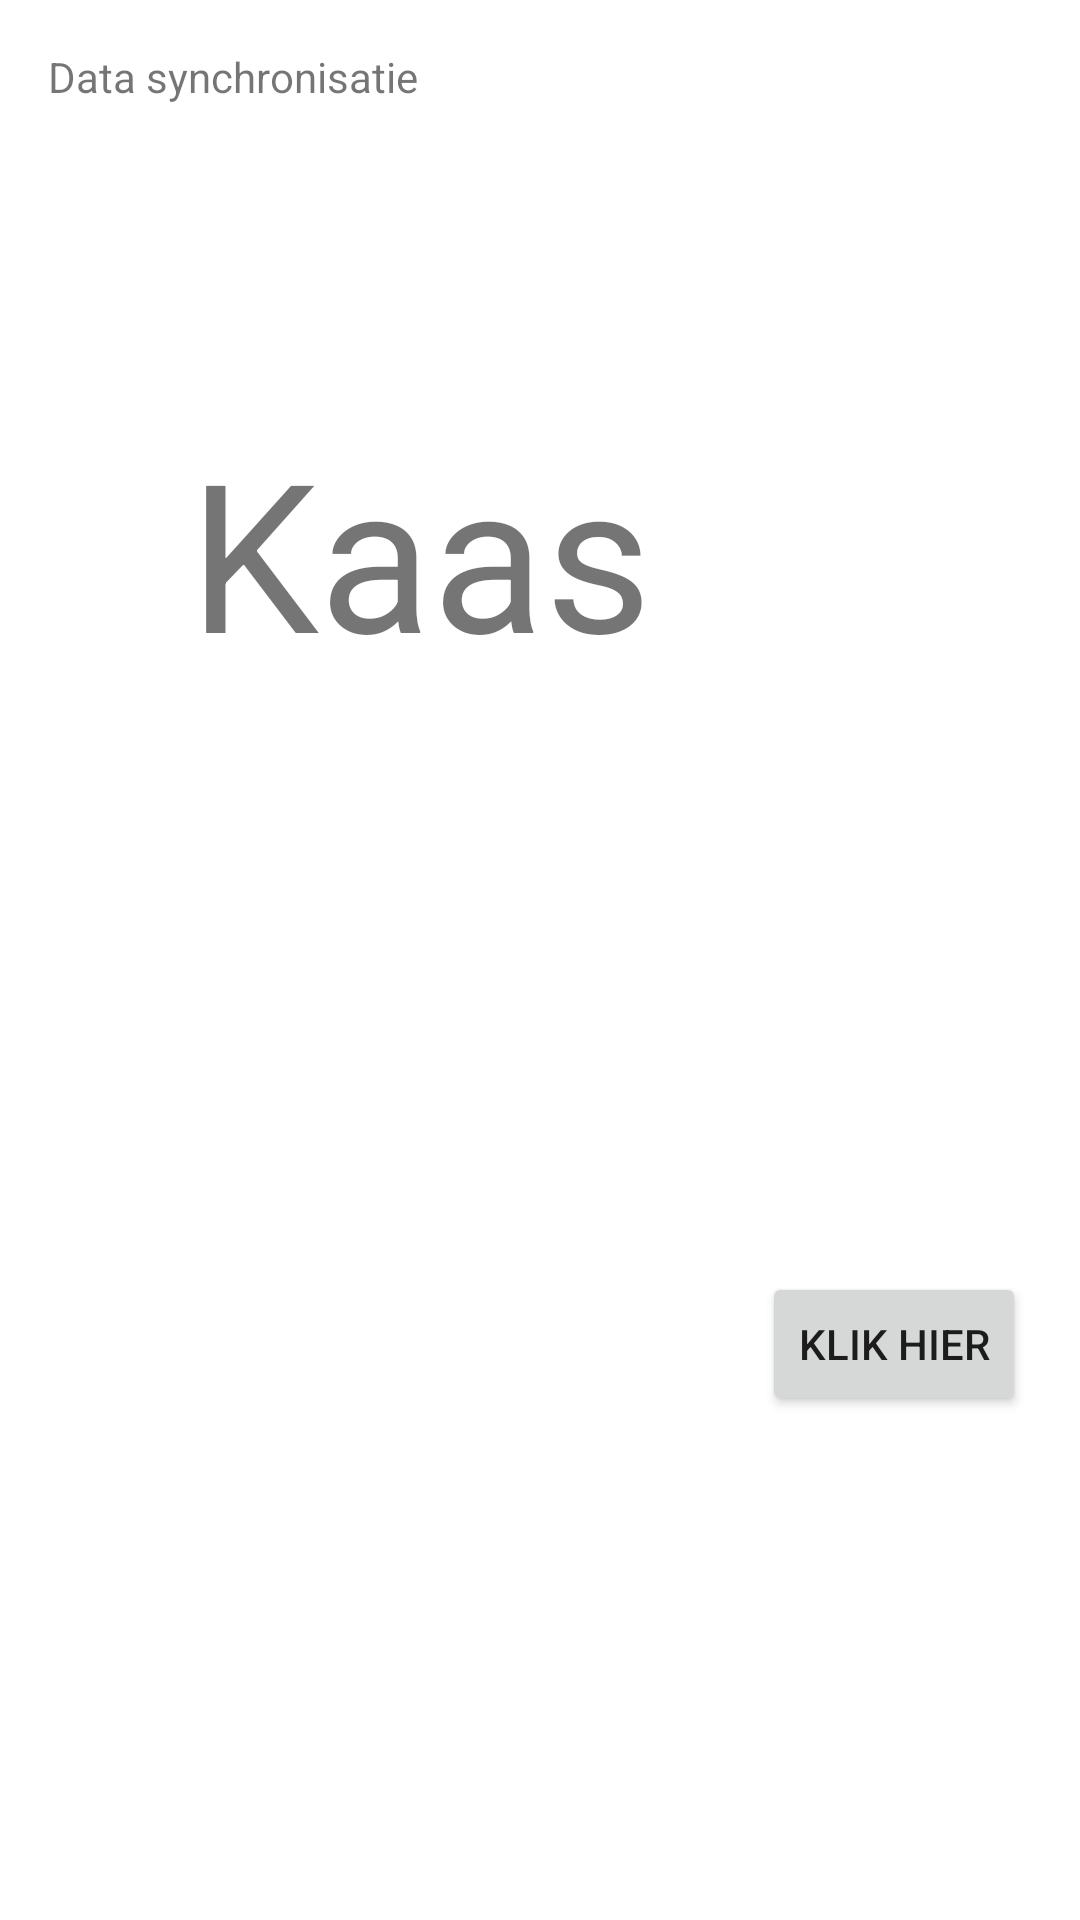

Here is an Android app screen rendered from its layout file. Give the layout XML and the strings, colors and styles it references.
<!-- AndroidManifest.xml: application theme Theme.GoGPhone -->
<!-- res/layout/fragment_sync.xml -->
<?xml version="1.0" encoding="utf-8"?>
<androidx.constraintlayout.widget.ConstraintLayout xmlns:android="http://schemas.android.com/apk/res/android"
    xmlns:app="http://schemas.android.com/apk/res-auto"
    xmlns:tools="http://schemas.android.com/tools"
    android:layout_width="match_parent"
    android:layout_height="match_parent"
    tools:context=".ui.sync.SyncFragment">

    <TextView
        android:id="@+id/text_notifications"
        android:layout_width="match_parent"
        android:layout_height="wrap_content"
        android:layout_marginStart="8dp"
        android:layout_marginTop="8dp"
        android:layout_marginEnd="8dp"
        android:textAlignment="center"
        android:textSize="20sp"
        app:layout_constraintBottom_toBottomOf="parent"
        app:layout_constraintEnd_toEndOf="parent"
        app:layout_constraintHorizontal_bias="0.0"
        app:layout_constraintStart_toStartOf="parent"
        app:layout_constraintTop_toTopOf="parent"
        app:layout_constraintVertical_bias="0.935" />

    <Button
        android:id="@+id/buttonnts"
        android:layout_width="wrap_content"
        android:layout_height="wrap_content"
        android:layout_marginStart="254dp"
        android:layout_marginTop="424dp"
        android:text="Klik hier"
        android:visibility="visible"
        app:layout_constraintStart_toStartOf="parent"
        app:layout_constraintTop_toTopOf="parent"
        tools:visibility="visible" />

    <TextView
        android:id="@+id/textView"
        android:layout_width="wrap_content"
        android:layout_height="wrap_content"
        android:layout_marginStart="16dp"
        android:layout_marginTop="16dp"
        android:text="Data synchronisatie"

        app:layout_constraintStart_toStartOf="parent"
        app:layout_constraintTop_toTopOf="parent" />

    <TextView
        android:id="@+id/textView3"
        android:layout_width="wrap_content"
        android:layout_height="wrap_content"
        android:layout_marginStart="63dp"
        android:layout_marginTop="138dp"
        android:text="Kaas"
        android:textSize="69sp"
        app:layout_constraintStart_toStartOf="parent"
        app:layout_constraintTop_toTopOf="parent" />


</androidx.constraintlayout.widget.ConstraintLayout>
<!-- resources referenced by this layout -->
<resources>
  <style name="Theme.GoGPhone" parent="Theme.MaterialComponents.DayNight.DarkActionBar">
          
          <item name="colorPrimary">@color/purple_500</item>
          <item name="colorPrimaryVariant">@color/purple_700</item>
          <item name="colorOnPrimary">@color/white</item>
          
          <item name="colorSecondary">@color/teal_200</item>
          <item name="colorSecondaryVariant">@color/teal_700</item>
          <item name="colorOnSecondary">@color/black</item>
          
          <item name="android:statusBarColor">?attr/colorPrimaryVariant</item>
          
      </style>
  <!-- not gathered from this repository: default colours our renderer supplied (Android Studio template values) -->
  <color name="purple_500">#FF6200EE</color>
  <color name="purple_700">#FF3700B3</color>
  <color name="teal_200">#FF03DAC5</color>
  <color name="teal_700">#FF018786</color>
  <color name="black">#FF000000</color>
  <color name="white">#FFFFFFFF</color>
</resources>
